2-way image classification set "processed" from GitHub (Shivamm638/IADAI201-2505469-Shivam); label vocabulary: empty, occupied.

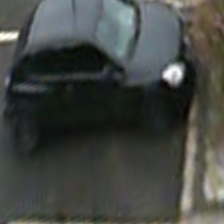
Label: occupied

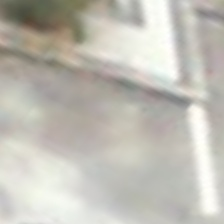
Label: empty

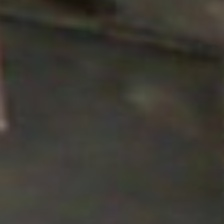
Label: empty

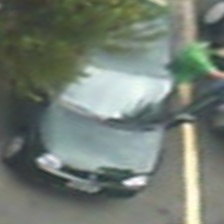
Label: occupied

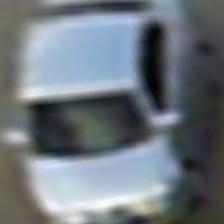
Label: occupied

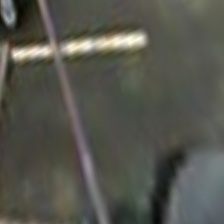
Label: empty
